Labelled photos from "processed", an image-classification folder in miguelrabuge/AI-Project. The possible labels are: pedestrian green light, pedestrian red light, vehicle green light, vehicle red light.

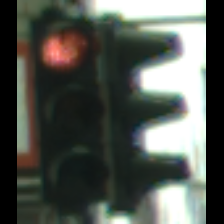
Label: vehicle red light

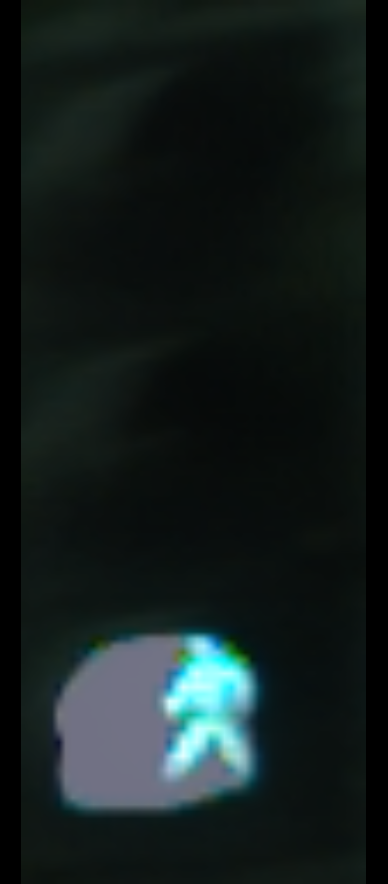
Label: pedestrian green light

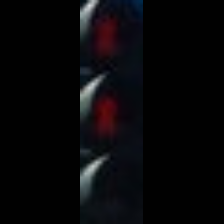
Label: pedestrian red light

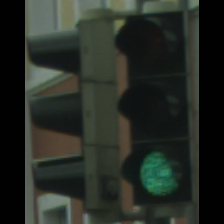
Label: vehicle green light

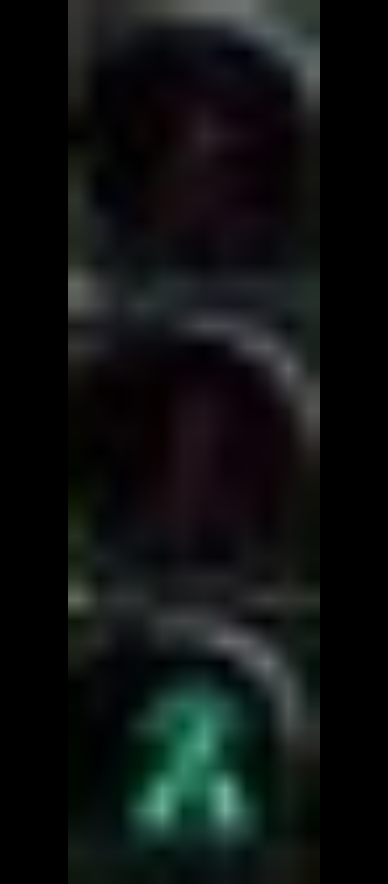
Label: pedestrian green light

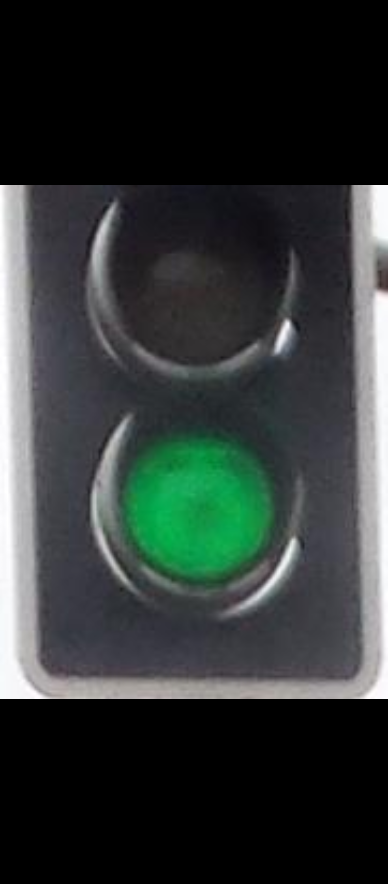
Label: vehicle green light
